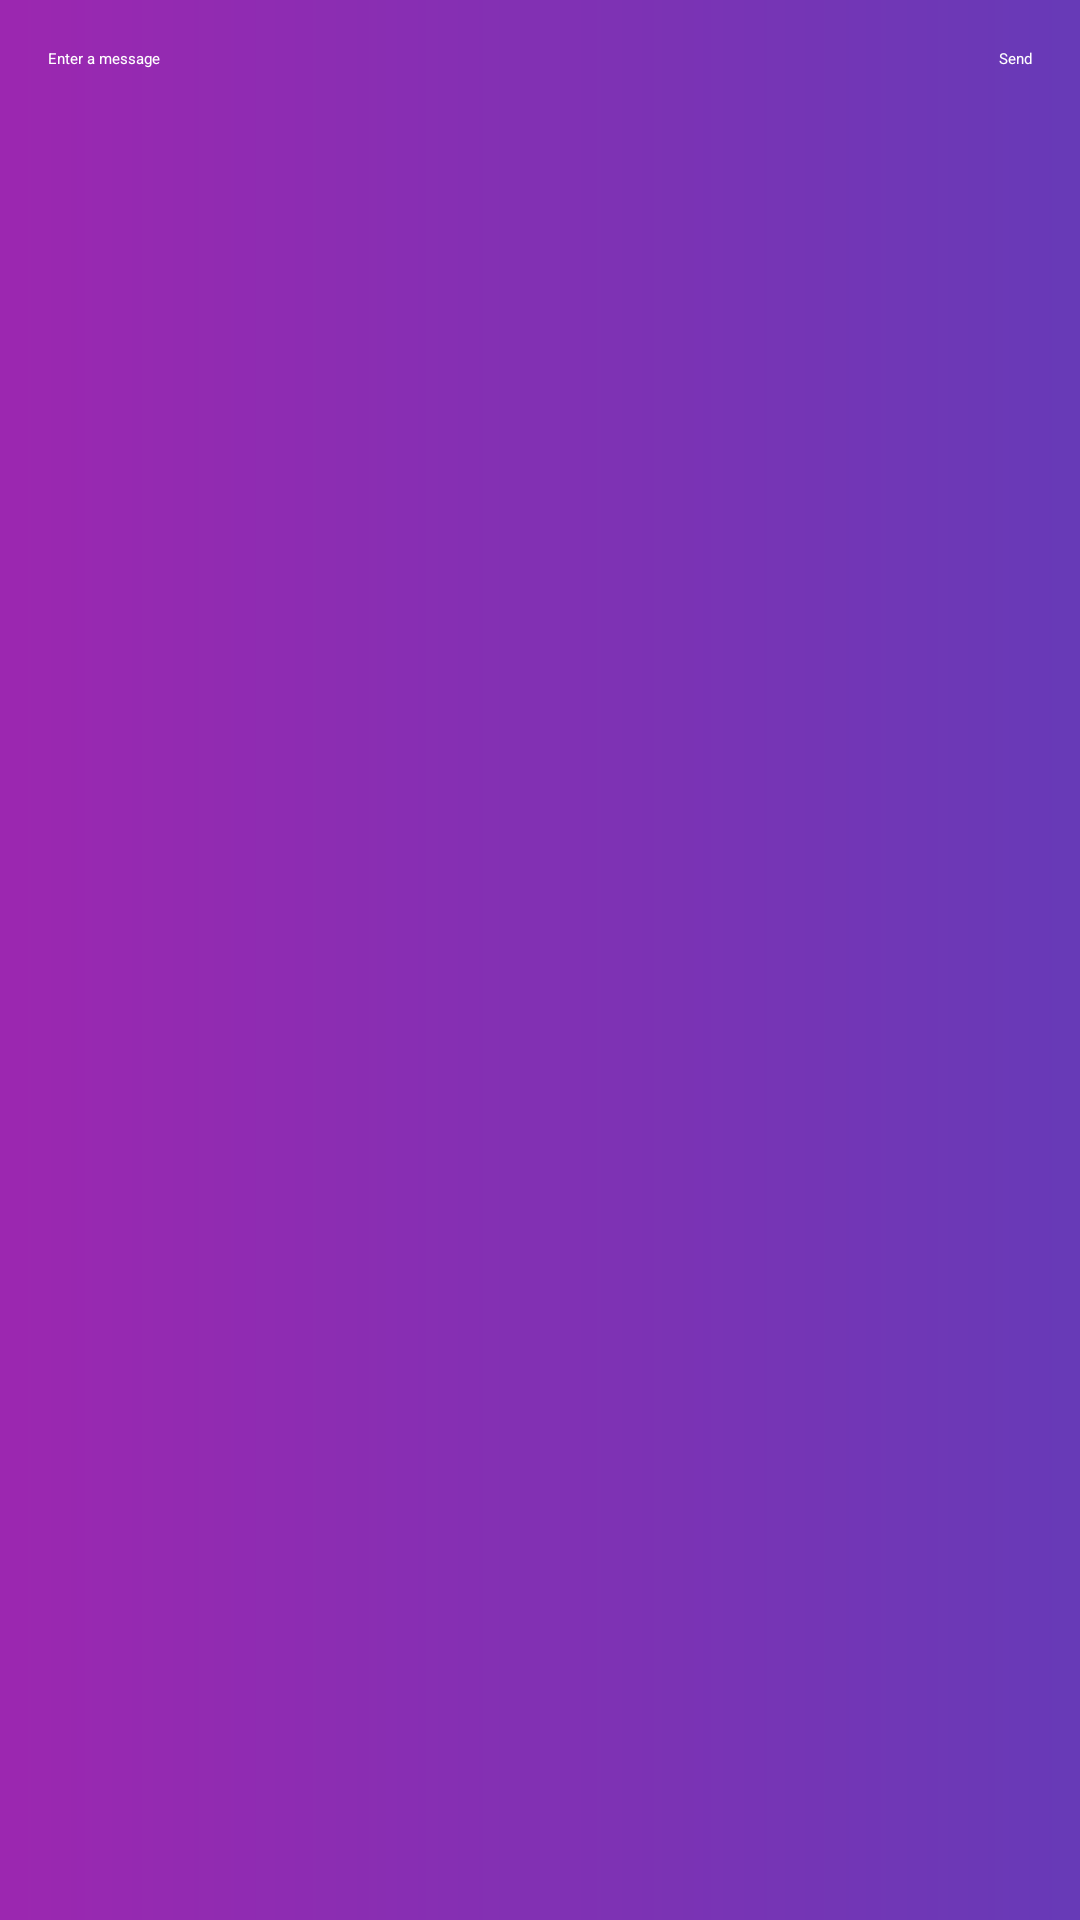

Layout XML and referenced resources for this Android screen:
<!-- AndroidManifest.xml: application theme Theme.Kotlin1 -->
<!-- res/layout/activity_main.xml -->
<?xml version="1.0" encoding="utf-8"?>
<androidx.constraintlayout.widget.ConstraintLayout xmlns:android="http://schemas.android.com/apk/res/android"
    xmlns:app="http://schemas.android.com/apk/res-auto"
    xmlns:tools="http://schemas.android.com/tools"
    android:layout_width="match_parent"
    android:layout_height="match_parent"
    tools:context=".MainActivity"
    android:background="@drawable/gradien">

    

        <EditText
            android:id="@+id/editText"
            android:textColor="#ffffff"
            android:layout_width="0dp"
            android:layout_height="wrap_content"
            android:layout_marginStart="16dp"
            android:layout_marginLeft="16dp"
            android:layout_marginTop="16dp"
            android:ems="10"
            android:hint="@string/edit_message"
            android:inputType="textPersonName"
            app:layout_constraintEnd_toStartOf="@+id/button"
            app:layout_constraintHorizontal_bias="0.5"
            app:layout_constraintStart_toStartOf="parent"
            app:layout_constraintTop_toTopOf="parent" />

        
        <Button
            android:id="@+id/button"
            android:layout_width="wrap_content"
            android:layout_height="wrap_content"
            android:layout_marginEnd="16dp"
            android:layout_marginStart="16dp"
            android:textColor="#ffffff"
            android:background="@drawable/gradien2"
            android:onClick="sendMessage"
            android:text="Send"
            app:layout_constraintBaseline_toBaselineOf="@+id/editText"
            app:layout_constraintEnd_toEndOf="parent"
            app:layout_constraintHorizontal_bias="0.5"
            app:layout_constraintStart_toEndOf="@+id/editText" />


</androidx.constraintlayout.widget.ConstraintLayout>
<!-- resources referenced by this layout -->
<resources>
  <!-- drawable gradien (drawable) -->
  <?xml version="1.0" encoding="utf-8"?>
  <shape xmlns:android="http://schemas.android.com/apk/res/android">
      <gradient
          android:startColor="@color/purple_500"
          android:endColor="@color/deep_purple_500"
          android:angle="0"/>
  
  </shape>
  <string name="edit_message"> Enter a message </string>
  <style name="Theme.Kotlin1" parent="Theme.MaterialComponents.DayNight.DarkActionBar">
          
          <item name="colorPrimary">@color/purple_500</item>
          <item name="colorPrimaryVariant">@color/purple_700</item>
          <item name="colorOnPrimary">@color/white</item>
          
          <item name="colorSecondary">@color/teal_200</item>
          <item name="colorSecondaryVariant">@color/teal_700</item>
          <item name="colorOnSecondary">@color/black</item>
          
          <item name="android:statusBarColor" tools:targetApi="l">?attr/colorPrimaryVariant</item>
          
      </style>
  <color name="purple_500">#9c27b0</color>
  <color name="deep_purple_500">#673ab7</color>
  <color name="purple_700">#FF3700B3</color>
  <color name="white">#FFFFFFFF</color>
  <color name="teal_200">#FF03DAC5</color>
  <color name="teal_700">#FF018786</color>
  <color name="black">#FF000000</color>
</resources>
